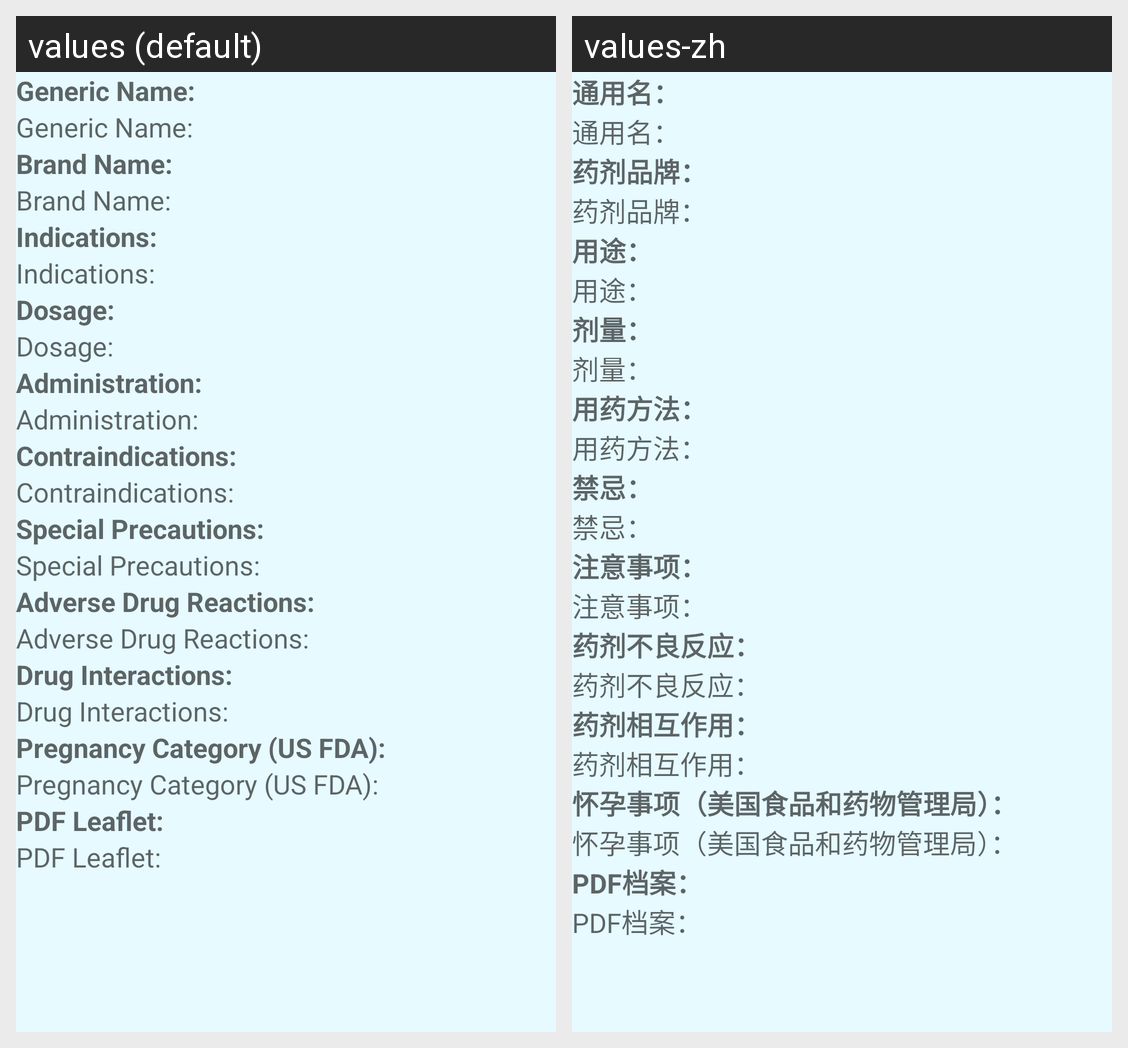

Locale-by-locale string values for the Android screen shown in this grid:
Android screen res/layout/fragment_more_info.xml rendered under 2 locales, left to right: values (default), values-zh. Device: Nexus 5 (rendered at 1080×1920; each locale shown at half size, 540×960, under a caption strip naming it); theme Theme.AppCompat.Light.DarkActionBar.
Strings drawn on this screen, with the default value and each locale's value (text and hints the layout hard-codes, and strings that could not be matched under every locale, appear in the picture but are not listed):

generic_name
  values: Generic Name:
  values-zh: 通用名：

brand_name
  values: Brand Name:
  values-zh: 药剂品牌：

indications
  values: Indications:
  values-zh: 用途：

dosage
  values: Dosage:
  values-zh: 剂量：

administration
  values: Administration:
  values-zh: 用药方法：

contraindications
  values: Contraindications:
  values-zh: 禁忌：

special_precautions
  values: Special Precautions:
  values-zh: 注意事项：

adverse_drug_reactions
  values: Adverse Drug Reactions:
  values-zh: 药剂不良反应：

drug_interactions
  values: Drug Interactions:
  values-zh: 药剂相互作用：

pregnancy_category
  values: Pregnancy Category (US FDA):
  values-zh: 怀孕事项（美国食品和药物管理局）：

pdf_leaflet
  values: PDF Leaflet:
  values-zh: PDF档案：
